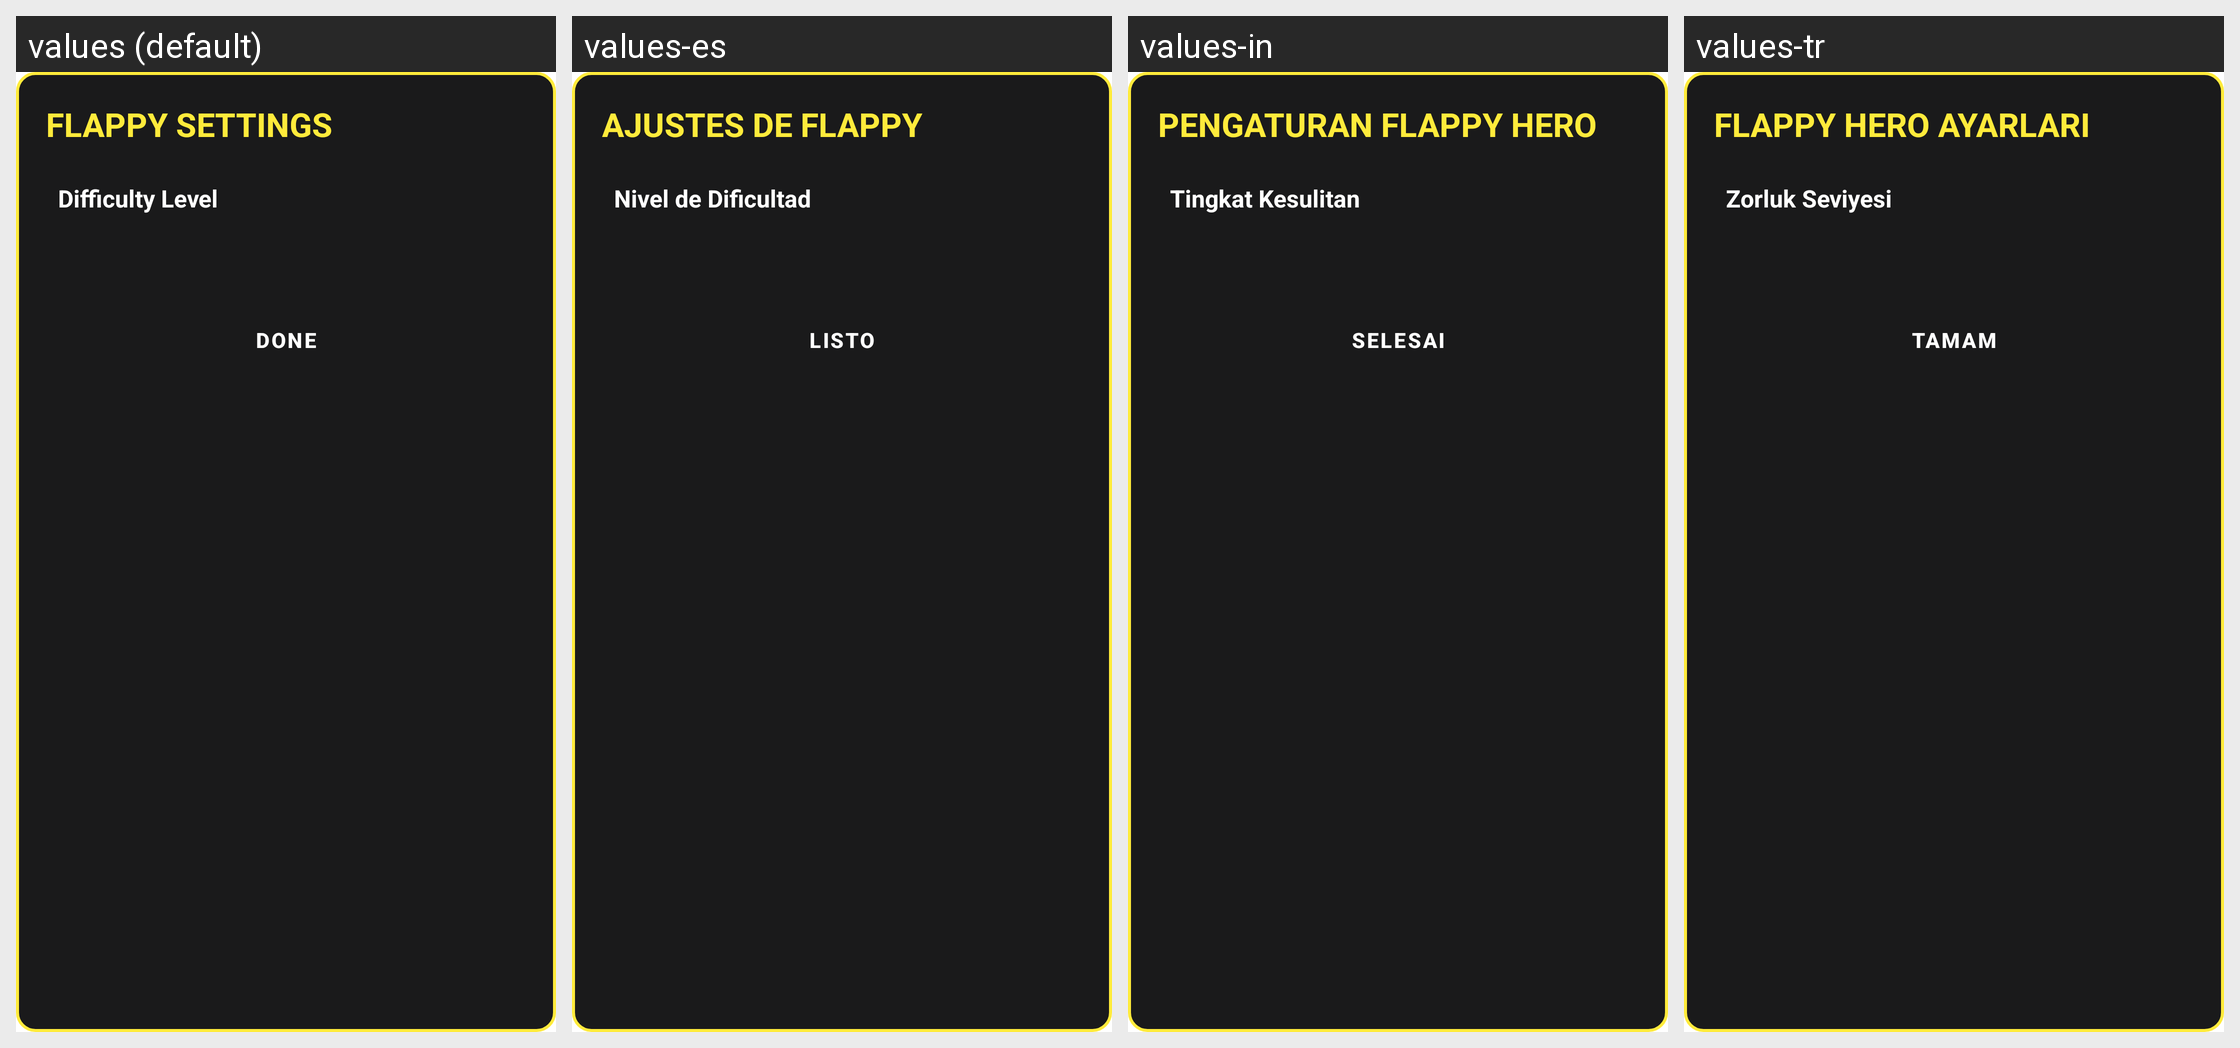

This grid shows one Android layout under several languages. Give, for every string resource on the screen, its name, the default text and each shown locale's text.
Android screen res/layout/dialog_flappy_hero_settings.xml rendered under 4 locales, left to right: values (default), values-es, values-in, values-tr. Device: Nexus 5 (rendered at 1080×1920; each locale shown at half size, 540×960, under a caption strip naming it); theme Theme.MyApplication.
Other locales in the repository, not shown: values-ar, values-de, values-fr, values-hi, values-it, values-ja, values-ko, values-pt, values-ru, values-th, values-vi, values-zh-rCN.
Strings drawn on this screen, with the default value and each locale's value (text and hints the layout hard-codes, and strings that could not be matched under every locale, appear in the picture but are not listed):

flappy_hero_settings_title
  values: FLAPPY SETTINGS
  values-es: AJUSTES DE FLAPPY
  values-in: PENGATURAN FLAPPY HERO
  values-tr: FLAPPY HERO AYARLARI

snake_level_label
  values: Difficulty Level
  values-es: Nivel de Dificultad
  values-in: Tingkat Kesulitan
  values-tr: Zorluk Seviyesi

trex_done
  values: DONE
  values-es: LISTO
  values-in: SELESAI
  values-tr: TAMAM
